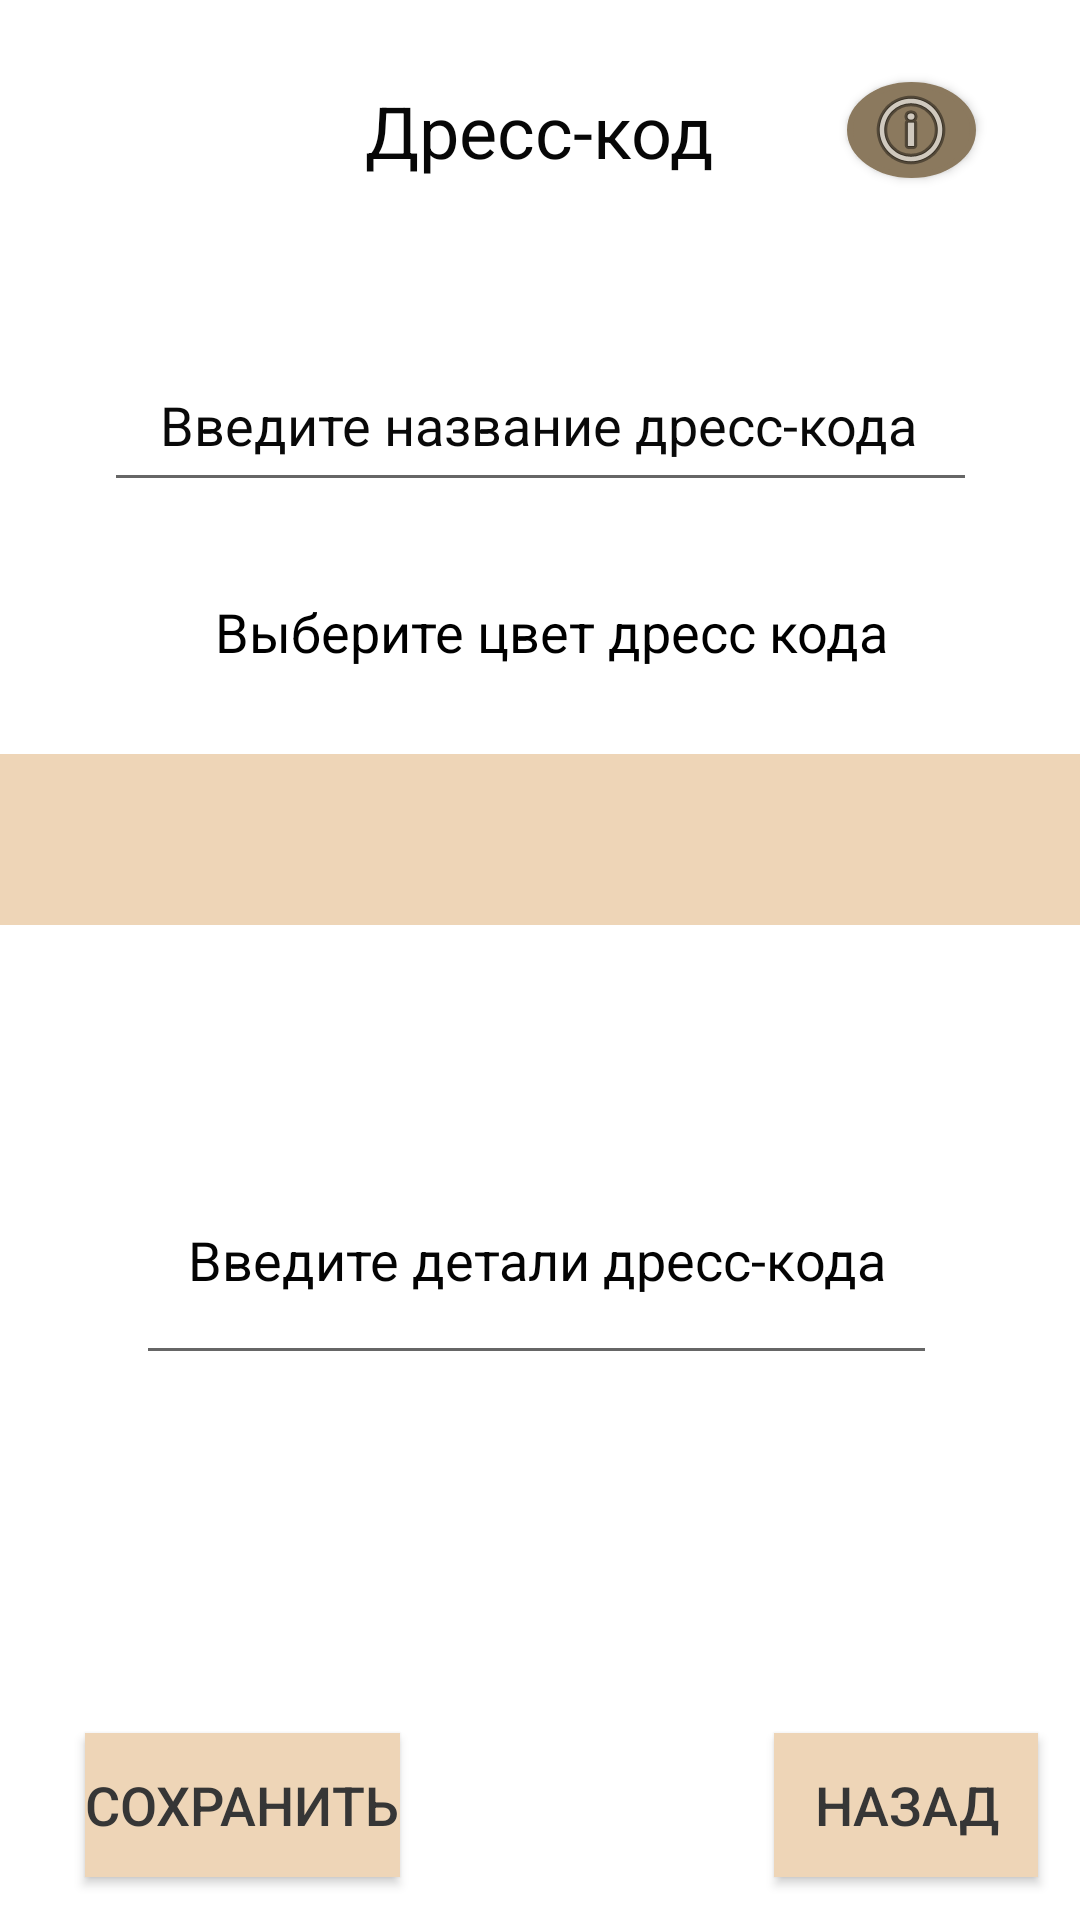

Write the Android layout XML for this screen, with the resource values it uses.
<!-- AndroidManifest.xml: application theme Theme.New_Events -->
<!-- res/layout/activity_dress_cod.xml -->
<?xml version="1.0" encoding="utf-8"?>
<androidx.constraintlayout.widget.ConstraintLayout xmlns:android="http://schemas.android.com/apk/res/android"
    xmlns:app="http://schemas.android.com/apk/res-auto"
    xmlns:tools="http://schemas.android.com/tools"
    android:layout_width="match_parent"
    android:layout_height="match_parent"
    tools:context=".Dress_cod">

    <TextView
        android:id="@+id/zagolovok4"
        android:layout_width="wrap_content"
        android:layout_height="wrap_content"
        android:text="Дресс-код"
        android:textColor="#070707"
        android:textSize="24sp"
        app:layout_constraintBottom_toBottomOf="parent"
        app:layout_constraintEnd_toEndOf="parent"
        app:layout_constraintHorizontal_bias="0.498"
        app:layout_constraintStart_toStartOf="parent"
        app:layout_constraintTop_toTopOf="parent"
        app:layout_constraintVertical_bias="0.045" />

    <EditText
        android:id="@+id/nazvaniedress"
        android:layout_width="291dp"
        android:layout_height="55dp"
        android:ems="10"
        android:focusable="auto"
        android:focusableInTouchMode="true"
        android:hint=" "
        android:inputType="textPersonName"
        android:onClick="clear_1"
        android:selectAllOnFocus="false"
        android:text=" "
        android:textColor="#302D2D"
        android:textSize="18sp"
        app:layout_constraintBottom_toBottomOf="parent"
        app:layout_constraintEnd_toEndOf="parent"
        app:layout_constraintStart_toStartOf="parent"
        app:layout_constraintTop_toTopOf="parent"
        app:layout_constraintVertical_bias="0.192" />

    <Spinner
        android:id="@+id/vborcvet"
        android:layout_width="364dp"
        android:layout_height="57dp"
        android:background="#EED5B7"
        android:textColor="#302D2D"
        android:textSize="18sp"
        app:layout_constraintBottom_toBottomOf="parent"
        app:layout_constraintEnd_toEndOf="parent"
        app:layout_constraintHorizontal_bias="0.617"
        app:layout_constraintStart_toStartOf="parent"
        app:layout_constraintTop_toTopOf="parent"
        app:layout_constraintVertical_bias="0.431" />

    <TextView
        android:id="@+id/cvet"
        android:layout_width="264dp"
        android:layout_height="48dp"
        android:text="Выберите цвет дресс кода"
        android:textAlignment="center"
        android:textColor="#000000"
        android:textSize="18sp"
        app:layout_constraintBottom_toBottomOf="parent"
        app:layout_constraintEnd_toEndOf="parent"
        app:layout_constraintHorizontal_bias="0.537"
        app:layout_constraintStart_toStartOf="parent"
        app:layout_constraintTop_toTopOf="parent"
        app:layout_constraintVertical_bias="0.335" />

    <EditText
        android:id="@+id/Detali2"
        android:layout_width="267dp"
        android:layout_height="65dp"
        android:ems="10"
        android:focusable="auto"
        android:focusableInTouchMode="true"
        android:hint=" "
        android:inputType="textPersonName"
        android:onClick="clear_2"
        android:selectAllOnFocus="false"
        android:text=" "
        android:textColor="#302D2D"
        android:textSize="18sp"
        app:layout_constraintBottom_toBottomOf="parent"
        app:layout_constraintEnd_toEndOf="parent"
        app:layout_constraintHorizontal_bias="0.486"
        app:layout_constraintStart_toStartOf="parent"
        app:layout_constraintTop_toTopOf="parent"
        app:layout_constraintVertical_bias="0.684" />

    <androidx.appcompat.widget.AppCompatButton
        android:id="@+id/save"
        android:background="#EED5B7"
        android:textColor="#363636"
        android:layout_width="wrap_content"
        android:layout_height="wrap_content"
        android:text="Сохранить"
        android:textSize="18sp"
        app:layout_constraintBottom_toBottomOf="parent"
        app:layout_constraintEnd_toEndOf="parent"
        app:layout_constraintHorizontal_bias="0.111"
        app:layout_constraintStart_toStartOf="parent"
        app:layout_constraintTop_toTopOf="parent"
        app:layout_constraintVertical_bias="0.976" />

    <androidx.appcompat.widget.AppCompatButton
        android:id="@+id/nazad"
        android:background="#EED5B7"
        android:textColor="#363636"
        android:layout_width="wrap_content"
        android:layout_height="wrap_content"
        android:onClick="nazad2"
        android:text="Назад"
        android:textSize="18sp"
        app:layout_constraintBottom_toBottomOf="parent"
        app:layout_constraintEnd_toEndOf="parent"
        app:layout_constraintHorizontal_bias="0.948"
        app:layout_constraintStart_toStartOf="parent"
        app:layout_constraintTop_toTopOf="parent"
        app:layout_constraintVertical_bias="0.976" />

    <TextView
        android:id="@+id/nazvaniedress2"
        android:layout_width="wrap_content"
        android:layout_height="wrap_content"
        android:onClick="click_dress"
        android:text="Введите название дресс-кода"
        android:textColor="#090909"
        android:textSize="18sp"
        app:layout_constraintBottom_toBottomOf="parent"
        app:layout_constraintEnd_toEndOf="parent"
        app:layout_constraintHorizontal_bias="0.496"
        app:layout_constraintStart_toStartOf="parent"
        app:layout_constraintTop_toTopOf="parent"
        app:layout_constraintVertical_bias="0.21" />

    <TextView
        android:id="@+id/detali3"
        android:layout_width="235dp"
        android:layout_height="45dp"
        android:onClick="click_detali"
        android:text="Введите детали дресс-кода"
        android:textColor="#040404"
        android:textSize="18sp"
        app:layout_constraintBottom_toBottomOf="parent"
        app:layout_constraintEnd_toEndOf="parent"
        app:layout_constraintStart_toStartOf="parent"
        app:layout_constraintTop_toTopOf="parent"
        app:layout_constraintVertical_bias="0.685" />

    <androidx.appcompat.widget.AppCompatButton
        android:id="@+id/podskazka_button3"
        android:layout_width="43dp"
        android:layout_height="32dp"
        android:background="@drawable/circle_button"
        android:drawableTop="@android:drawable/ic_menu_info_details"
        android:onClick="onClick"
        android:textColor="#363636"
        app:layout_constraintBottom_toBottomOf="parent"
        app:layout_constraintEnd_toEndOf="parent"
        app:layout_constraintHorizontal_bias="0.891"
        app:layout_constraintStart_toStartOf="parent"
        app:layout_constraintTop_toTopOf="parent"
        app:layout_constraintVertical_bias="0.045" />

</androidx.constraintlayout.widget.ConstraintLayout>
<!-- resources referenced by this layout -->
<resources>
  <!-- drawable circle_button (drawable) -->
  <shape xmlns:android="http://schemas.android.com/apk/res/android"
      android:shape="oval">
      <stroke android:color="#8B795E"
          android:width="2dp"></stroke>
      <solid android:color="#8B795E"></solid>
      <size android:width="120dp"
          android:height="120dp" >
      </size>
  
  </shape>
  <style name="Theme.New_Events" parent="Theme.MaterialComponents.DayNight.DarkActionBar">
          
          <item name="colorPrimary">@color/purple_500</item>
          <item name="colorPrimaryVariant">@color/purple_700</item>
          <item name="colorOnPrimary">@color/white</item>
          
          <item name="colorSecondary">@color/teal_200</item>
          <item name="colorSecondaryVariant">@color/teal_700</item>
          <item name="colorOnSecondary">@color/black</item>
          
          <item name="android:statusBarColor">?attr/colorPrimaryVariant</item>
          
      </style>
  <color name="purple_500">#FFE4B5</color>
  <color name="purple_700">#FFE4B5</color>
  <color name="white">#FF000000</color>
  <color name="teal_200">#999085</color>
  <color name="teal_700">#999085</color>
  <color name="black">#FF000000</color>
</resources>
